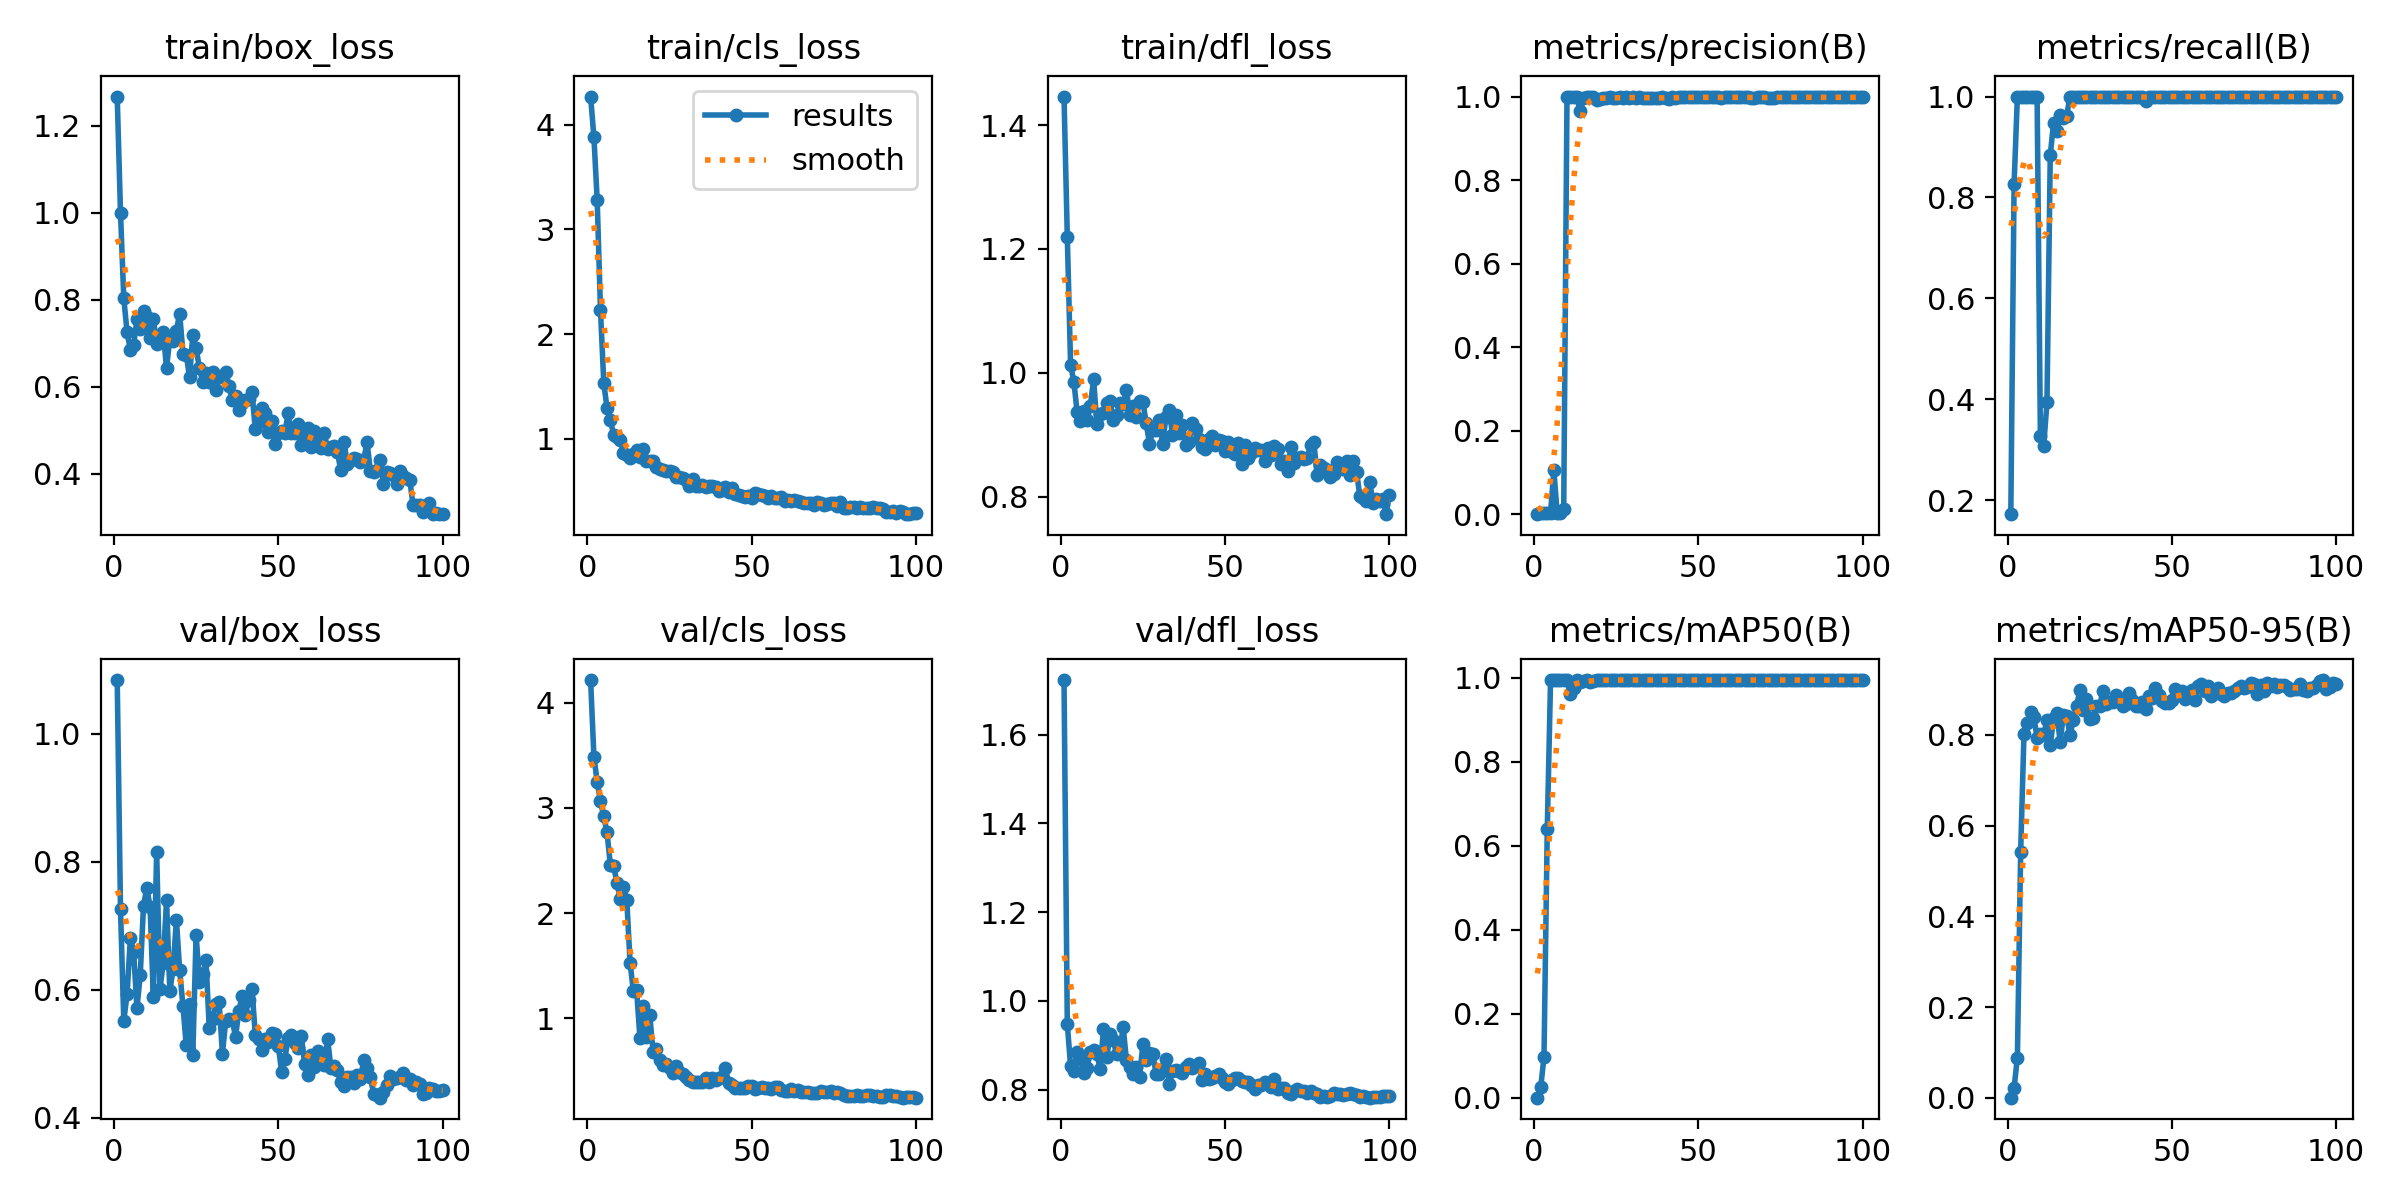

Data behind this chart, as committed beside it:
epoch, time, train/box_loss, train/cls_loss, train/dfl_loss, metrics/precision(B), metrics/recall(B), metrics/mAP50(B), metrics/mAP50-95(B), val/box_loss, val/cls_loss, val/dfl_loss, lr/pg0, lr/pg1, lr/pg2
1, 19.86, 1.267, 4.272, 1.446, 0.00057, 0.1724, 0.00034, 0.00022, 1.084, 4.214, 1.723, 0.0006, 0.0006, 0.0946
2, 22.65, 1, 3.883, 1.219, 0.00276, 0.8276, 0.02467, 0.02265, 0.7259, 3.487, 0.947, 0.001287, 0.001287, 0.08829
3, 40.77, 0.803, 3.282, 1.013, 0.00333, 1, 0.09693, 0.08847, 0.5522, 3.248, 0.8532, 0.00196, 0.00196, 0.08196
4, 53.52, 0.7255, 2.23, 0.9851, 0.00333, 1, 0.6414, 0.5429, 0.593, 3.062, 0.8419, 0.00262, 0.00262, 0.07562
5, 62.48, 0.6846, 1.535, 0.936, 0.00333, 1, 0.995, 0.8018, 0.6808, 2.918, 0.8857, 0.003265, 0.003265, 0.06927
6, 68.49, 0.6959, 1.288, 0.9217, 0.1063, 1, 0.995, 0.8269, 0.6596, 2.766, 0.8682, 0.003897, 0.003897, 0.0629
7, 70.17, 0.7548, 1.181, 0.9381, 0.00333, 1, 0.995, 0.8513, 0.5714, 2.457, 0.8377, 0.004515, 0.004515, 0.05651
8, 71.3, 0.7324, 1.032, 0.9237, 0.00333, 1, 0.995, 0.8404, 0.6229, 2.45, 0.8495, 0.005119, 0.005119, 0.05012
9, 75.21, 0.7735, 1.017, 0.9462, 0.01185, 1, 0.995, 0.7927, 0.7316, 2.289, 0.8837, 0.005709, 0.005709, 0.04371
10, 78.28, 0.76, 0.9848, 0.9893, 1, 0.3267, 0.995, 0.8011, 0.76, 2.132, 0.8901, 0.006285, 0.006285, 0.03729
11, 80.22, 0.7115, 0.8655, 0.917, 1, 0.3077, 0.9624, 0.8008, 0.7296, 2.245, 0.8805, 0.006848, 0.006848, 0.03085
12, 84.77, 0.7551, 0.8396, 0.9337, 1, 0.3942, 0.9765, 0.8335, 0.5894, 2.128, 0.8458, 0.007396, 0.007396, 0.0244
13, 87.94, 0.6989, 0.8174, 0.9349, 1, 0.8839, 0.995, 0.7773, 0.815, 1.53, 0.9361, 0.007931, 0.007931, 0.01793
14, 90.46, 0.7139, 0.8481, 0.9518, 0.9649, 0.9482, 0.9903, 0.8364, 0.6018, 1.258, 0.873, 0.008452, 0.008452, 0.01145
15, 92.43, 0.7256, 0.8889, 0.9546, 0.9954, 0.931, 0.993, 0.8482, 0.6418, 1.268, 0.9255, 0.008614, 0.008614, 0.008614
16, 93.93, 0.6428, 0.8238, 0.9242, 1, 0.9636, 0.995, 0.7854, 0.7406, 0.8138, 0.9107, 0.008515, 0.008515, 0.008515
17, 95.32, 0.7106, 0.9021, 0.931, 1, 0.9571, 0.9914, 0.8429, 0.5983, 1.12, 0.8799, 0.008416, 0.008416, 0.008416
18, 96.42, 0.7042, 0.7903, 0.9519, 1, 0.962, 0.9931, 0.8415, 0.6325, 0.8218, 0.8891, 0.008317, 0.008317, 0.008317
19, 98.08, 0.7283, 0.7904, 0.9495, 0.9926, 1, 0.995, 0.8, 0.7098, 1.029, 0.9399, 0.008218, 0.008218, 0.008218
20, 99.5, 0.768, 0.782, 0.972, 0.9951, 1, 0.995, 0.8321, 0.6309, 0.6826, 0.8664, 0.008119, 0.008119, 0.008119
21, 100.6, 0.6763, 0.7316, 0.9325, 0.9971, 1, 0.995, 0.8631, 0.5745, 0.7105, 0.8509, 0.00802, 0.00802, 0.00802
22, 102.3, 0.673, 0.7094, 0.9461, 0.996, 1, 0.995, 0.8987, 0.5134, 0.6085, 0.8354, 0.007921, 0.007921, 0.007921
23, 104.1, 0.6225, 0.698, 0.928, 0.9981, 1, 0.995, 0.8554, 0.5781, 0.5576, 0.8506, 0.007822, 0.007822, 0.007822
24, 105.6, 0.719, 0.6871, 0.9545, 0.996, 1, 0.995, 0.8799, 0.499, 0.563, 0.8294, 0.007723, 0.007723, 0.007723
25, 106.9, 0.6892, 0.687, 0.9533, 0.9969, 1, 0.995, 0.8356, 0.6859, 0.5303, 0.9028, 0.007624, 0.007624, 0.007624
26, 108, 0.6427, 0.6844, 0.9185, 0.9979, 1, 0.995, 0.8373, 0.6131, 0.4794, 0.8666, 0.007525, 0.007525, 0.007525
27, 109, 0.6118, 0.6309, 0.8855, 0.9958, 1, 0.995, 0.8627, 0.6243, 0.5476, 0.883, 0.007426, 0.007426, 0.007426
28, 110.1, 0.6319, 0.6358, 0.9074, 0.999, 1, 0.995, 0.8628, 0.6463, 0.4941, 0.8805, 0.007327, 0.007327, 0.007327
29, 111.2, 0.6111, 0.6191, 0.9071, 0.9976, 1, 0.995, 0.8972, 0.5407, 0.4684, 0.836, 0.007228, 0.007228, 0.007228
30, 112.4, 0.6345, 0.6, 0.9235, 0.9979, 1, 0.995, 0.8678, 0.5549, 0.4473, 0.8355, 0.007129, 0.007129, 0.007129
31, 113.4, 0.5917, 0.5494, 0.8844, 0.9976, 1, 0.995, 0.8732, 0.5773, 0.4104, 0.8468, 0.00703, 0.00703, 0.00703
32, 114.6, 0.6232, 0.61, 0.9285, 0.998, 1, 0.995, 0.8729, 0.5814, 0.3933, 0.8699, 0.006931, 0.006931, 0.006931
33, 115.7, 0.625, 0.5438, 0.9394, 0.9976, 1, 0.995, 0.8889, 0.5002, 0.3913, 0.8136, 0.006832, 0.006832, 0.006832
34, 116.8, 0.6349, 0.5492, 0.9001, 0.9974, 1, 0.995, 0.8763, 0.5513, 0.3949, 0.8429, 0.006733, 0.006733, 0.006733
35, 118.1, 0.6014, 0.5585, 0.9319, 0.9973, 1, 0.995, 0.8628, 0.5553, 0.3938, 0.8445, 0.006634, 0.006634, 0.006634
36, 119.2, 0.5693, 0.5408, 0.9027, 0.9962, 1, 0.995, 0.8679, 0.5524, 0.4376, 0.8424, 0.006535, 0.006535, 0.006535
37, 120.2, 0.5794, 0.5492, 0.9159, 0.9969, 1, 0.995, 0.8925, 0.527, 0.3984, 0.837, 0.006436, 0.006436, 0.006436
38, 121.4, 0.547, 0.5481, 0.8841, 0.9965, 1, 0.995, 0.8779, 0.5671, 0.4342, 0.8512, 0.006337, 0.006337, 0.006337
39, 122.5, 0.5623, 0.5344, 0.8877, 0.9985, 1, 0.995, 0.8628, 0.5907, 0.4156, 0.8567, 0.006238, 0.006238, 0.006238
40, 123.5, 0.5701, 0.502, 0.9196, 0.9955, 1, 0.995, 0.864, 0.561, 0.4323, 0.8489, 0.006139, 0.006139, 0.006139
41, 124.7, 0.5722, 0.5097, 0.9086, 0.9935, 1, 0.995, 0.8727, 0.584, 0.4426, 0.8538, 0.00604, 0.00604, 0.00604
42, 125.9, 0.587, 0.5346, 0.8926, 1, 0.9921, 0.995, 0.8577, 0.6021, 0.5269, 0.8602, 0.005941, 0.005941, 0.005941
43, 127.1, 0.5022, 0.4937, 0.8794, 0.9958, 1, 0.995, 0.8855, 0.53, 0.383, 0.8221, 0.005842, 0.005842, 0.005842
44, 128.2, 0.5197, 0.5261, 0.8764, 0.9981, 1, 0.995, 0.8815, 0.5232, 0.3658, 0.8351, 0.005743, 0.005743, 0.005743
45, 129.3, 0.5501, 0.4694, 0.8936, 0.9981, 1, 0.995, 0.9035, 0.5069, 0.3392, 0.8231, 0.005644, 0.005644, 0.005644
46, 130.5, 0.5405, 0.4646, 0.8986, 0.9978, 1, 0.995, 0.887, 0.5229, 0.3343, 0.8265, 0.005545, 0.005545, 0.005545
47, 131.6, 0.495, 0.4465, 0.8839, 0.9979, 1, 0.995, 0.8751, 0.5185, 0.3433, 0.8295, 0.005446, 0.005446, 0.005446
48, 132.7, 0.5221, 0.4395, 0.8916, 0.998, 1, 0.995, 0.87, 0.5326, 0.3419, 0.8343, 0.005347, 0.005347, 0.005347
49, 133.8, 0.4675, 0.4501, 0.8891, 0.9981, 1, 0.995, 0.8704, 0.5318, 0.3554, 0.826, 0.005248, 0.005248, 0.005248
50, 134.9, 0.4943, 0.4359, 0.8732, 0.9981, 1, 0.995, 0.8767, 0.5129, 0.3548, 0.8167, 0.005149, 0.005149, 0.005149
51, 135.9, 0.4987, 0.4797, 0.8875, 0.998, 1, 0.995, 0.9016, 0.4725, 0.3326, 0.8129, 0.00505, 0.00505, 0.00505
52, 137.1, 0.4941, 0.4744, 0.8721, 0.9982, 1, 0.995, 0.8888, 0.4926, 0.343, 0.8211, 0.004951, 0.004951, 0.004951
53, 138.1, 0.5386, 0.4576, 0.868, 0.9981, 1, 0.995, 0.8972, 0.5246, 0.3467, 0.8266, 0.004852, 0.004852, 0.004852
54, 139.2, 0.493, 0.4501, 0.8872, 0.998, 1, 0.995, 0.8786, 0.5297, 0.3432, 0.8258, 0.004753, 0.004753, 0.004753
55, 140.2, 0.4941, 0.4341, 0.8535, 0.998, 1, 0.995, 0.8846, 0.5163, 0.3358, 0.8189, 0.004654, 0.004654, 0.004654
56, 141.4, 0.5143, 0.4496, 0.8833, 0.9978, 1, 0.995, 0.8986, 0.5097, 0.3282, 0.8182, 0.004555, 0.004555, 0.004555
57, 142.4, 0.4668, 0.435, 0.8625, 0.9977, 1, 0.995, 0.8763, 0.5284, 0.3435, 0.8163, 0.004456, 0.004456, 0.004456
58, 143.4, 0.4889, 0.4297, 0.8699, 0.9978, 1, 0.995, 0.9075, 0.4849, 0.3461, 0.81, 0.004357, 0.004357, 0.004357
59, 144.6, 0.5051, 0.4378, 0.8784, 0.9982, 1, 0.995, 0.912, 0.4672, 0.3168, 0.8003, 0.004258, 0.004258, 0.004258
60, 146.1, 0.4607, 0.4041, 0.8753, 0.9982, 1, 0.995, 0.8965, 0.4978, 0.3119, 0.8102, 0.004159, 0.004159, 0.004159
... 40 more rows
